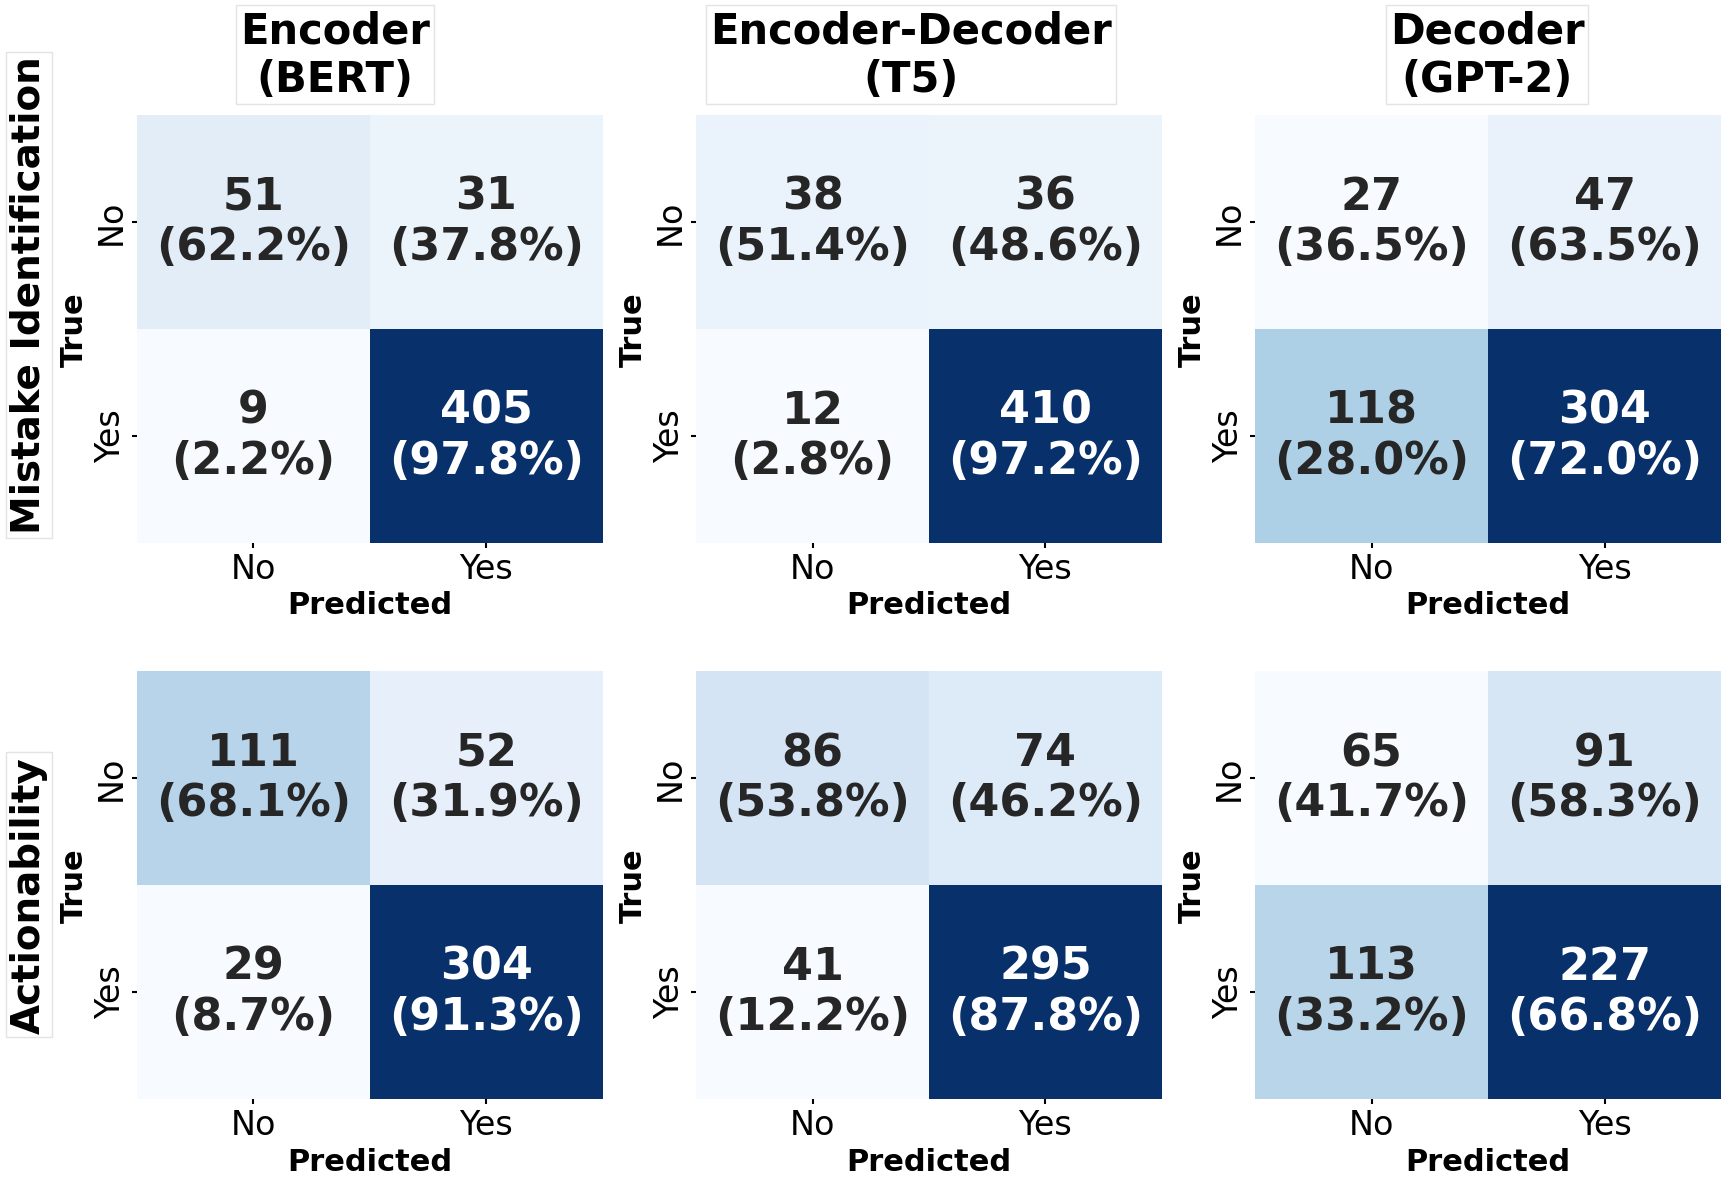

Generate this figure with matplotlib:
import matplotlib.pyplot as plt
import numpy as np
import seaborn as sns
import matplotlib.lines as mlines
from matplotlib import rcParams

rcParams['font.family'] = 'serif'
rcParams['font.serif'] = ['Times New Roman']
rcParams['pdf.fonttype'] = 42
rcParams['ps.fonttype'] = 42
rcParams['axes.linewidth'] = 1.5

def plot_confusion_matrix(cm, ax, title=None):
    # Try to calculate spacing
    row_sums = np.sum(cm, axis=1, keepdims=True)
    cm_percentages = cm / row_sums * 100
    
    # Put count and percentage in each cell
    annot = np.array([[f"{val}\n({pct:.1f}%)" for val, pct in zip(row, row_pct)] 
                      for row, row_pct in zip(cm, cm_percentages)])
    
    sns.heatmap(cm, annot=annot, fmt='', cmap='Blues', ax=ax,
                xticklabels=["No", "Yes"],
                yticklabels=["No", "Yes"],
                annot_kws={"size": 32, "weight": "bold"},
                cbar=False)
    
    ax.set_xlabel('Predicted', fontsize=22, fontweight='bold')
    ax.set_ylabel('True', fontsize=22, fontweight='bold')
    
    if title:
        ax.set_title(title, fontsize=30, fontweight='bold', pad=10)
    
    ax.tick_params(axis='both', which='major', labelsize=24, width=1.5)

def create_direct_confusion_matrix_grid(confusion_matrices, output_path='direct_confusion_matrix_grid.png'):
    fig, axs = plt.subplots(2, 3, figsize=(18, 12), dpi=300)
    
    # Metrics for rows
    row_titles = ["Mistake Identification", "Actionability"]
    
    # Model names for columns
    model_titles = ["Encoder\n(BERT)", "Encoder-Decoder\n(T5)", "Decoder\n(GPT-2)"]
    
    # Plot confusion matrices
    for i, row_title in enumerate(row_titles):
        for j in range(3):
            plot_confusion_matrix(confusion_matrices[i*3+j], axs[i, j])
    
    # Add row titles on the left side
    for i, title in enumerate(row_titles):
        fig.text(0.01, 0.75 - i*0.5, title, fontsize=28, rotation=90, 
                 ha='center', va='center', fontweight='bold',
                 bbox=dict(facecolor='white', alpha=0.8, pad=3, edgecolor='gainsboro'))
    
    # Titles on top
    for j, title in enumerate(model_titles):
        x_position = 0.18 + j * 0.32
        fig.text(x_position, 0.95, title, fontsize=30, ha='center', va='center', 
                 fontweight='bold', linespacing=1.2,
                 bbox=dict(facecolor='white', alpha=0.8, pad=3, edgecolor='gainsboro'))
    
    # Fine tune the spacing
    plt.subplots_adjust(wspace=0.2, hspace=0.3, left=0.07, right=0.95, top=0.9, bottom=0.08)
    
    # Save in multiple formats (sadly LaTeX doesn't support SVG)
    plt.savefig(output_path, dpi=300, bbox_inches='tight')
    plt.savefig(output_path.replace('.png', '.svg'), bbox_inches='tight')
    
    # plt.show()
    print(f"Confusion matrix grid saved in PNG and SVG formats")

if __name__ == "__main__":
    cm_mistake_identification_encoder = np.array([[51, 31], [9, 405]])
    cm_mistake_identification_encoder_decoder = np.array([[38, 36], [12, 410]])
    cm_mistake_identification_decoder = np.array([[27, 47], [118, 304]])
    
    cm_actionability_encoder = np.array([[111, 52], [29, 304]])
    cm_actionability_encoder_decoder = np.array([[86, 74], [41, 295]])
    cm_actionability_decoder = np.array([[65, 91], [113, 227]])
    
    confusion_matrices = [
        cm_mistake_identification_encoder,
        cm_mistake_identification_encoder_decoder,
        cm_mistake_identification_decoder,
        cm_actionability_encoder,
        cm_actionability_encoder_decoder,
        cm_actionability_decoder
    ]
    
    create_direct_confusion_matrix_grid(confusion_matrices)